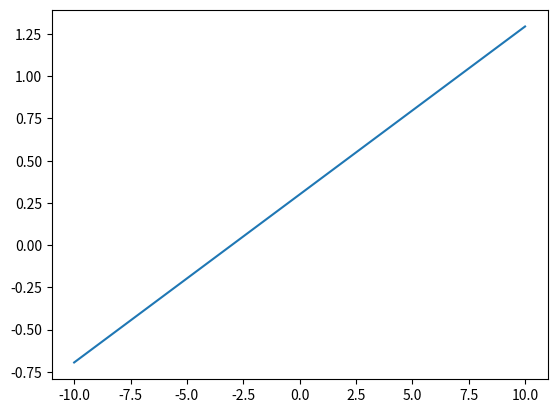
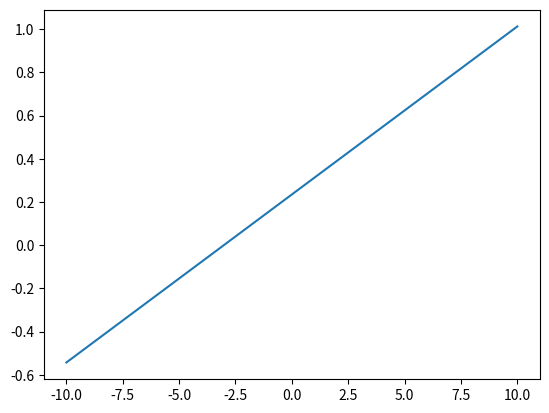
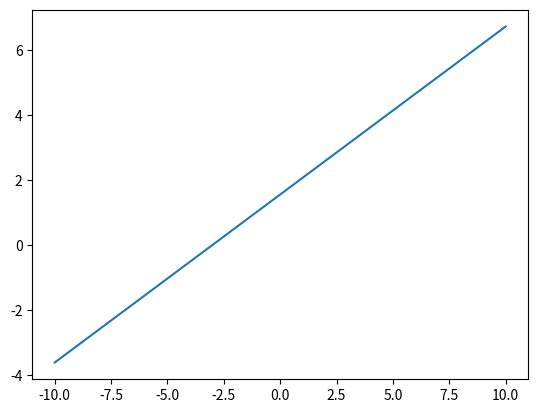
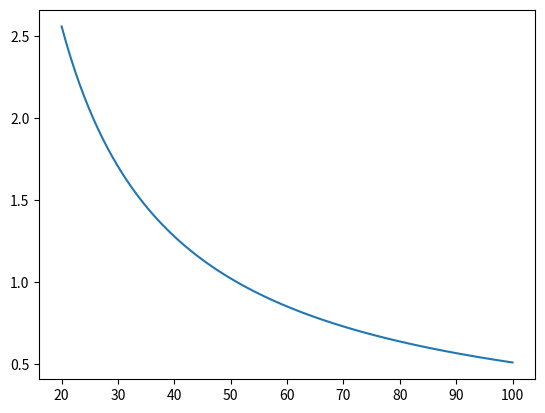
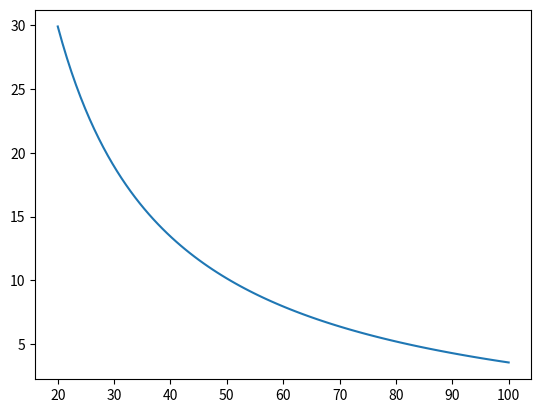

The matplotlib source for these figures, in order:
import numpy as np
import matplotlib.pyplot as plt

###Params
b = 52./12.0
c = 8./12.0
rho = 0.002377 #slugs/ft^3
V = 44.0 #ft/s4
S = b*c
AR = b**2/S
Cla = 5.7
Cl0 = 0.3
W = 9.0

alfa_deg = np.linspace(-10,10,100)
alfa_rad = np.pi/180.*alfa_deg

Cl = Cla*alfa_rad + Cl0

alfa0 = -Cl0/Cla

CLa = Cla/(1+Cla/(np.pi*AR))

plt.plot(alfa_deg,Cl)

CL = CLa*(alfa_rad-alfa0)

plt.figure()
plt.plot(alfa_deg,CL)

L = 0.5*rho*(V**2)*S*CL

plt.figure()
plt.plot(alfa_deg,L)


###Now let's assume that Lift = W
V = np.linspace(20,100,100)
CL_req = np.sqrt(2*W/(rho*(V**2)*S))

plt.figure()
plt.plot(V,CL_req)

alfa_req_rad = CL_req/CLa + alfa0
alfa_req_deg = alfa_req_rad*180.0/np.pi

plt.figure()
plt.plot(V,alfa_req_deg)

plt.show()
